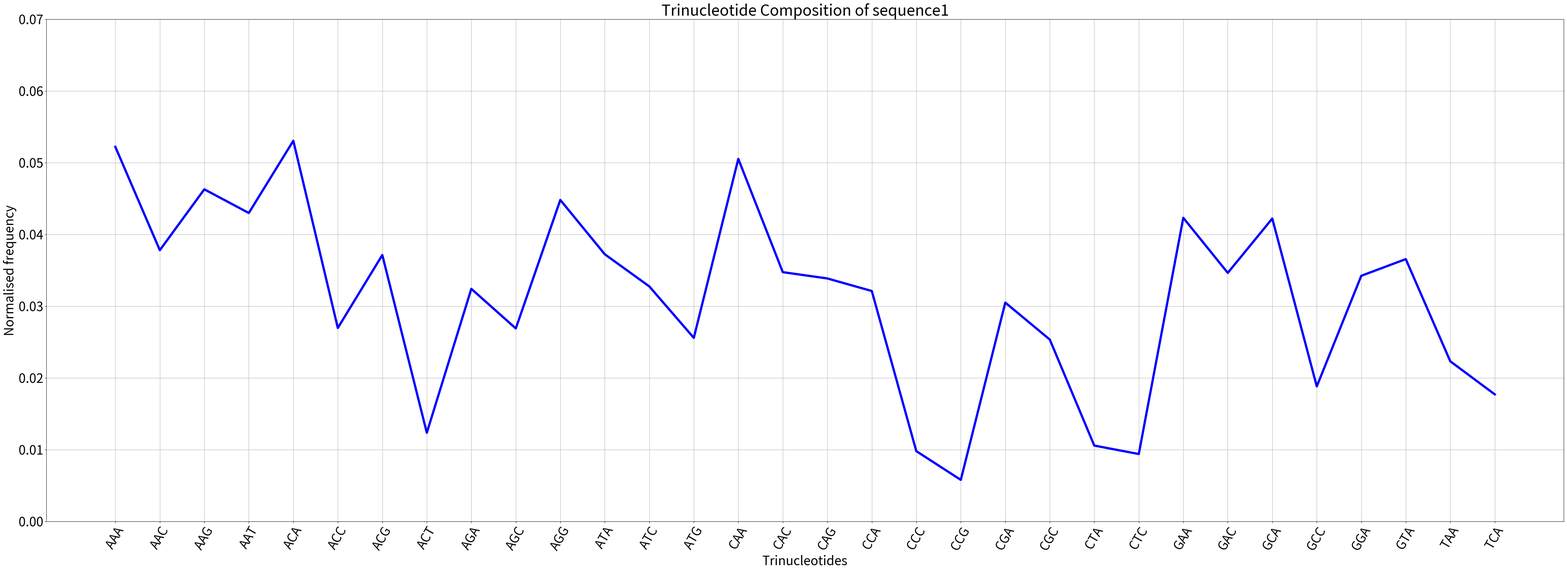

Source code (Python): (Note: this script raises an exception after producing the figure.)

import matplotlib.pyplot as plt

import numpy as np

'''序列1三核苷酸组成'''

plt.rcParams.update({'font.size': 28})

plt.figure(figsize=(60,20))

trimers = ["AAA", "AAC" ,"AAG" ,"AAT" ,"ACA" ,"ACC" ,"ACG" ,"ACT" ,"AGA" ,"AGC" ,"AGG" ,"ATA" ,"ATC","ATG","CAA","CAC","CAG","CCA","CCC","CCG","CGA","CGC","CTA","CTC","GAA","GAC","GCA","GCC","GGA","GTA","TAA","TCA"]

x1 = [float (x) for x in "0.052215 0.037806 0.046290 0.042991 0.053057 0.026966 0.037133 0.012355 0.032420 0.026899 0.044809 0.037234 0.032757 0.025586 0.050532 0.034743 0.033867 0.032117 0.009797 0.005790 0.030501 0.025350 0.010571 0.009393 0.042318 0.034642 0.042217 0.018819 0.034238 0.036561 0.022320 0.017708".split()]

plt.plot(trimers, x1, linewidth=5.0, color="blue")

plt.ylabel('Normalised frequency', fontsize=28)
plt.ylim(0, 0.07)
plt.yticks(np.arange(0, 0.07, 0.01))

plt.xticks(rotation=60)
plt.xlabel('Trinucleotides', fontsize=28)
plt.title('Trinucleotide Composition of sequence1')

plt.grid(True)
plt.show()

'''序列一GC含量'''

sequence = ""

with open("D:\sequence1.fasta") as myfile:
    line = myfile.readline()
    line = myfile.readline()

    while line!="":
        sequence += line
        line = myfile.readline()

g_count = sequence.count("G")
c_count = sequence.count("C")

gc_content_sequence1 = (g_count+c_count)/len(sequence)*100
print("GC content of sequence1:", gc_content_sequence1)

'''序列二三核苷酸组成'''

plt.figure(figsize=(60,20))

x2 = [float (x) for x in "0.059832 0.041745 0.050134 0.044295 0.053826 0.027685 0.039228 0.012550 0.036107 0.025638 0.060436 0.038993 0.028087 0.022987 0.050034 0.034799 0.031946 0.030906 0.008691 0.006141 0.031376 0.021678 0.008087 0.007047 0.050235 0.035235 0.039866 0.017819 0.035960 0.032617 0.021510 0.014530".split()]

plt.plot(trimers, x2, linewidth=5.0, color="green")

plt.ylabel('Normalised frequency', fontsize=28)
plt.ylim(0, 0.07)
plt.yticks(np.arange(0, 0.07, 0.01))

plt.xticks(rotation=60)
plt.xlabel('Trinucleotides', fontsize=28)
plt.title('Trinucleotide Composition of sequence2')

plt.grid(True)
plt.show()

'''序列二GC含量'''

sequence = ""

with open("D:\sequence2.fasta") as myfile:
    line = myfile.readline()
    line = myfile.readline()

    while line!="":
        sequence += line
        line = myfile.readline()

g_count = sequence.count("G")
c_count = sequence.count("C")

gc_content_sequence2 = (g_count+c_count)/len(sequence)*100
print("GC content of sequence2:", gc_content_sequence2)

'''序列三三核苷酸组成'''

plt.figure(figsize=(60,20))

x3 = [float (x) for x in "0.064446 0.043978 0.051303 0.046079 0.055751 0.027758 0.039497 0.011204 0.036554 0.026053 0.060433 0.038360 0.027491 0.022508 0.050834 0.033812 0.031203 0.030367 0.008361 0.005017 0.033042 0.019531 0.006956 0.006187 0.053343 0.036052 0.039430 0.016421 0.035216 0.030735 0.020367 0.013712".split()]

plt.plot(trimers, x3, linewidth=5.0, color="red")

plt.ylabel('Normalised frequency', fontsize=28)
plt.ylim(0, 0.07)
plt.yticks(np.arange(0, 0.07, 0.01))

plt.xticks(rotation=60)
plt.xlabel('Trinucleotides', fontsize=28)
plt.title('Trinucleotide Composition of sequence3')

plt.grid(True)
plt.show()

'''序列三GC含量'''

sequence = ""

with open("D:\sequence3.fasta") as myfile:
    line = myfile.readline()
    line = myfile.readline()

    while line!="":
        sequence += line
        line = myfile.readline()

g_count = sequence.count("G")
c_count = sequence.count("C")

gc_content_sequence3 = (g_count+c_count)/len(sequence)*100
print("GC content of sequence3:", gc_content_sequence3)

'''序列123三核苷酸对比'''

plt.figure(figsize=(60,20))

plt.plot(trimers, x1, linewidth=5.0, color="blue")
plt.plot(trimers, x2, linewidth=5.0, color="red")
plt.plot(trimers, x3, linewidth=5.0, color="green")

plt.ylabel('Normalised frequency', fontsize=28)
plt.ylim(0, 0.07)
plt.yticks(np.arange(0, 0.07, 0.01))

plt.xticks(rotation=60)
plt.xlabel('Trinucleotides', fontsize=28)
plt.title('Trinucleotide Composition of different Coronaviruses')
plt.gca().legend(("sequence1", "sequence2", "sequence3"))

plt.grid(True)
plt.show()

'''四核苷酸组成'''

plt.figure(figsize=(60,20))

tetramers = ['AAAA','AAAC','AAAG','AAAT','AACA','AACC','AACG','AACT','AAGA','AAGC','AAGG','AAGT','AATA','AATC', 'AATG','AATT','ACAA','ACAC','ACAG','ACAT','ACCA','ACCC','ACCG','ACCT','ACGA','ACGC','ACGG','ACGT','ACTA','ACTC','ACTG','AGAA','AGAC','AGAG','AGAT','AGCA','AGCC','AGCG','AGCT','AGGA','AGGC','AGGG','AGTA','AGTC','AGTG','ATAA','ATAC','ATAG','ATAT','ATCA','ATCC','ATCG','ATGA','ATGC','ATGG','ATTA','ATTC','ATTG','CAAA','CAAC','CAAG','CACA','CACC','CACG','CAGA','CAGC','CAGG','CATA','CATC','CATG','CCAA','CCAC','CCAG','CCCA','CCCC','CCCG','CCGA','CCGC','CCGG','CCTA','CCTC','CGAA','CGAC','CGAG','CGCA','CGCC','CGCG','CGGA','CGGC','CGTA','CGTC','CTAA','CTAC','CTAG','CTCA','CTCC','CTGA','CTGC','CTTA','CTTC','GAAA','GAAC','GACA','GACC','GAGA','GAGC','GATA','GATC','GCAA','GCAC','GCCA','GCCC','GCGA','GCGC','GCTA','GGAA','GGAC','GGCA','GGCC','GGGA','GGTA','GTAA','GTAC','GTCA','GTGA','GTTA','TAAA','TACA','TAGA','TATA','TCAA','TCCA','TCGA','TGAA','TGCA','TTAA']

x1 = [float (x) for x in "0.014, 0.0116, 0.0127, 0.0138, 0.0167, 0.0078, 0.0033, 0.01, 0.0137, 0.0094, 0.0083, 0.0116, 0.0102, 0.0074, 0.0144, 0.0071, 0.0173, 0.0117, 0.0103, 0.0137, 0.0123, 0.0036, 0.0021, 0.009, 0.0038, 0.0027, 0.0022, 0.0018, 0.0091, 0.0077, 0.0087, 0.0125, 0.0074, 0.0093, 0.0079, 0.0142, 0.0062, 0.0027, 0.0048, 0.0074, 0.0057, 0.0035, 0.0105, 0.006, 0.0105, 0.0109, 0.0066, 0.0082, 0.0034, 0.012, 0.0046, 0.0023, 0.0116, 0.0099, 0.0096, 0.0121, 0.0074, 0.013, 0.0144, 0.0112, 0.0119, 0.013, 0.0079, 0.0033, 0.0093, 0.0099, 0.0059, 0.0098, 0.0101, 0.0053, 0.0092, 0.0065, 0.0068, 0.004, 0.0013, 0.001, 0.0011, 0.0015, 0.0005, 0.006, 0.0054, 0.0032, 0.0023, 0.0027, 0.0035, 0.0016, 0.0007, 0.0013, 0.0014, 0.0033, 0.0024, 0.0086, 0.0087, 0.0026, 0.0086, 0.0047, 0.0086, 0.0081, 0.0092, 0.0093, 0.0112, 0.0064, 0.0102, 0.0037, 0.0063, 0.0059, 0.0056, 0.0019, 0.0108, 0.0077, 0.0081, 0.0025, 0.0026, 0.0013, 0.0076, 0.006, 0.0035, 0.0075, 0.0011, 0.0023, 0.0076, 0.0097, 0.0048, 0.0091, 0.0089, 0.0085, 0.0126, 0.0132, 0.0079, 0.0034, 0.0132, 0.0078, 0.0015, 0.0125, 0.0056, 0.0066".split(", ")]
x2 = [float (x) for x in "0.0171, 0.0126, 0.0149, 0.0152, 0.0183, 0.0081, 0.0035, 0.0118, 0.0146, 0.0091, 0.0079, 0.0127, 0.0121, 0.0078, 0.0129, 0.0087, 0.0187, 0.0121, 0.0106, 0.0125, 0.0133, 0.0033, 0.0024, 0.0087, 0.0034, 0.0025, 0.0025, 0.0021, 0.0097, 0.0072, 0.0096, 0.014, 0.0076, 0.0089, 0.0085, 0.012, 0.0055, 0.0018, 0.0044, 0.0064, 0.0047, 0.0033, 0.0104, 0.006, 0.0109, 0.0135, 0.0066, 0.0084, 0.0038, 0.0112, 0.0043, 0.0016, 0.0105, 0.0086, 0.0088, 0.0144, 0.0081, 0.0125, 0.015, 0.0124, 0.0101, 0.0122, 0.0084, 0.0032, 0.0093, 0.008, 0.0051, 0.0099, 0.0087, 0.0045, 0.0091, 0.0067, 0.0062, 0.0037, 0.0008, 0.001, 0.001, 0.0015, 0.0005, 0.0055, 0.0045, 0.0026, 0.0017, 0.0022, 0.003, 0.0011, 0.0006, 0.0015, 0.0012, 0.0036, 0.0022, 0.0099, 0.008, 0.0025, 0.0072, 0.0034, 0.0084, 0.0068, 0.0098, 0.0095, 0.0115, 0.0069, 0.0099, 0.0033, 0.0059, 0.0041, 0.0053, 0.002, 0.0097, 0.0076, 0.0066, 0.002, 0.0016, 0.0007, 0.0069, 0.0059, 0.0042, 0.0064, 0.0008, 0.0026, 0.0079, 0.0112, 0.0047, 0.008, 0.0084, 0.0099, 0.0162, 0.0134, 0.0093, 0.0044, 0.0126, 0.0073, 0.001, 0.0134, 0.0056, 0.0078".split(", ")]
x3 = [float (x) for x in "0.0194, 0.0138, 0.0152, 0.016, 0.0196, 0.0088, 0.003, 0.0126, 0.0141, 0.0087, 0.008, 0.0133, 0.0118, 0.008, 0.0132, 0.0092, 0.0193, 0.012, 0.0109, 0.0135, 0.0132, 0.0037, 0.0019, 0.0089, 0.0026, 0.0024, 0.0019, 0.0021, 0.0104, 0.0067, 0.0091, 0.0141, 0.0074, 0.0075, 0.0094, 0.0114, 0.0047, 0.0017, 0.0048, 0.0057, 0.0045, 0.0034, 0.0107, 0.0058, 0.0103, 0.0136, 0.0068, 0.0087, 0.0037, 0.0115, 0.0034, 0.0018, 0.0105, 0.0077, 0.0087, 0.0146, 0.0085, 0.0122, 0.0157, 0.0133, 0.0096, 0.0115, 0.0086, 0.0034, 0.0092, 0.0079, 0.0051, 0.0103, 0.0088, 0.004, 0.0091, 0.0066, 0.006, 0.0032, 0.001, 0.0008, 0.0013, 0.0011, 0.0003, 0.0055, 0.004, 0.0025, 0.0012, 0.0015, 0.0026, 0.0011, 0.0004, 0.001, 0.0013, 0.003, 0.0017, 0.0101, 0.0082, 0.003, 0.0074, 0.0031, 0.0078, 0.0065, 0.0098, 0.0095, 0.0109, 0.0064, 0.01, 0.0028, 0.0053, 0.0036, 0.0053, 0.002, 0.0095, 0.0071, 0.0063, 0.0016, 0.0015, 0.0006, 0.0074, 0.006, 0.0039, 0.0058, 0.0011, 0.0021, 0.0076, 0.0123, 0.0044, 0.0079, 0.0082, 0.0105, 0.0185, 0.0147, 0.0098, 0.0046, 0.0129, 0.0077, 0.0007, 0.0126, 0.0055, 0.0087".split(", ")]

plt.plot(tetramers, x1, linewidth=5.0, color="blue")
plt.plot(tetramers, x2, linewidth=5.0, color="red")
plt.plot(tetramers, x3, linewidth=5.0, color="green")

plt.ylabel('Normalised frequency', fontsize=28)
plt.ylim(0, 0.025)
plt.yticks(np.arange(0, 0.025, 0.01))

plt.xticks(rotation=60)
plt.xlabel('Tetranucleotides', fontsize=16)
plt.title('Tetranucleotide Composition of different Coronaviruses')
plt.gca().legend(("sequence1", "sequence2", "sequence3"))

plt.grid(True)
plt.show()

'''GC含量比较'''

gc = [gc_content_sequence1, gc_content_sequence2, gc_content_sequence3]

viruses = ["sequence1", "sequence2", "sequence3"]

fig = plt.figure(figsize=(60,20))
ax = fig.add_axes([0.1,0.1,0.8,0.8])

ax.bar(viruses,gc)
ax.set_axisbelow(True)

plt.title('GC Composition of different Coronaviruses')
plt.ylabel('GC Content (%)', fontsize=28)
plt.xlabel('Type of Coronavirus', fontsize=28)
plt.grid(True)
plt.show()
